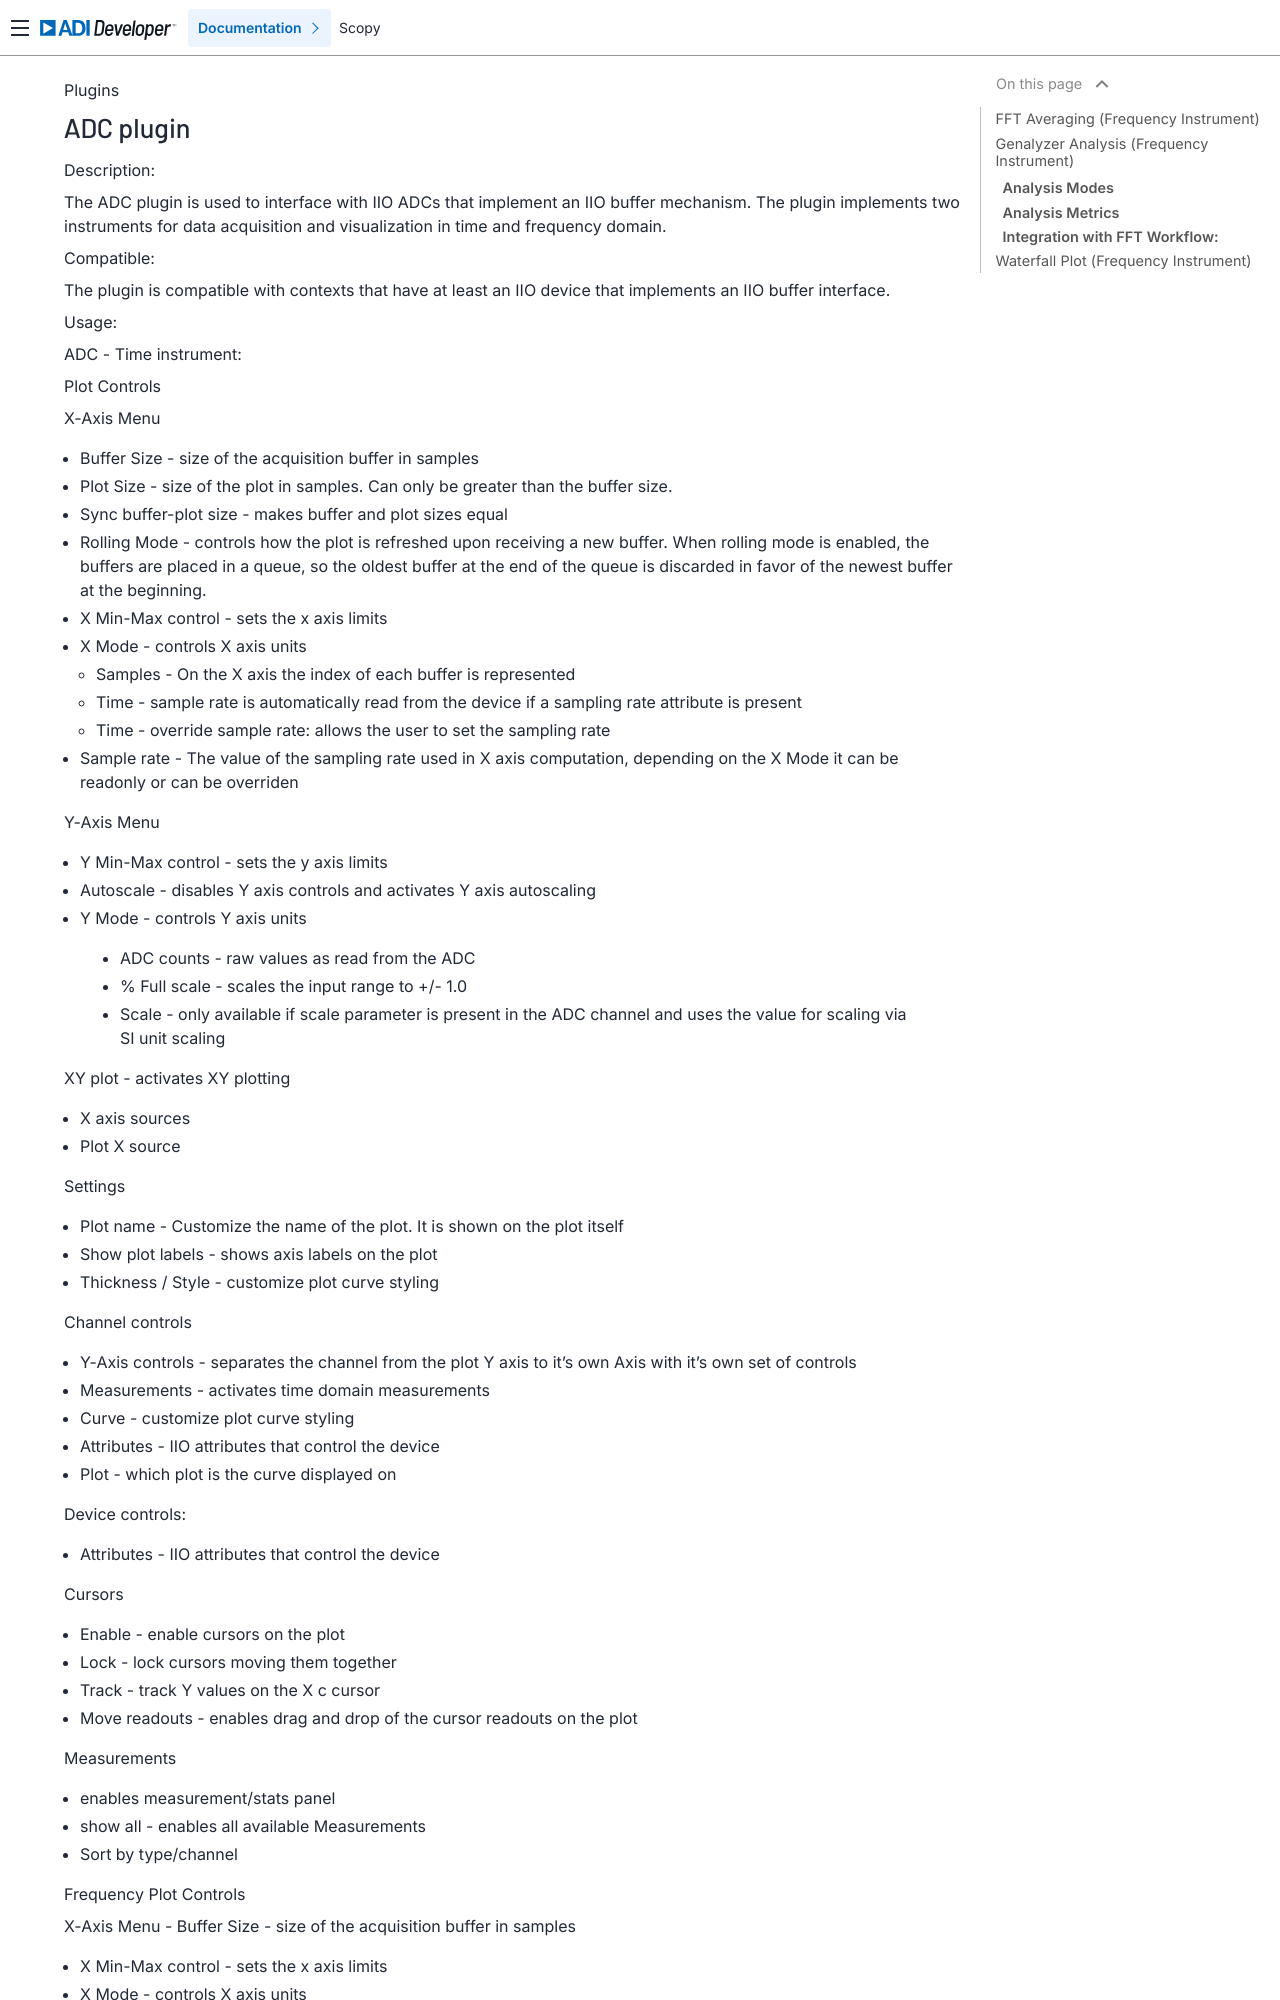

repository: analogdevicesinc/scopy · page: plugins/adc/adc/index.html · generator: sphinx

.. _adc:

ADC plugin
================================================================================

Description:

The ADC plugin is used to interface with IIO ADCs that implement an IIO buffer mechanism. The plugin implements two instruments for data acquisition and visualization in time and frequency domain.

Compatible:

The plugin is compatible with contexts that have at least an IIO device that implements an IIO buffer interface.

Usage:

ADC - Time instrument:

Plot Controls

X-Axis Menu

- Buffer Size - size of the acquisition buffer in samples

- Plot Size - size of the plot in samples. Can only be greater than the buffer size.

- Sync buffer-plot size - makes buffer and plot sizes equal

- Rolling Mode - controls how the plot is refreshed upon receiving a new buffer. When rolling mode is enabled, the buffers are placed in a queue, so the oldest buffer at the end of the queue is discarded in favor of the newest buffer at the beginning.

- X Min-Max control - sets the x axis limits

- X Mode - controls X axis units

  - Samples - On the X axis the index of each buffer is represented
  - Time -  sample rate is automatically read from the device if a sampling rate attribute is present
  - Time - override sample rate: allows the user to set the sampling rate

- Sample rate - The value of the sampling rate used in X axis computation, depending on the X Mode it can be readonly or can be overriden

Y-Axis Menu

- Y Min-Max control - sets the y axis limits

- Autoscale - disables Y axis controls and activates Y axis autoscaling

- Y Mode - controls Y axis units

 - ADC counts - raw values as read from the ADC
 - % Full scale - scales the input range to +/- 1.0
 - Scale - only available if scale parameter is present in the ADC channel and uses the value for scaling via SI unit scaling

XY plot - activates XY plotting

- X axis sources

- Plot X source 

Settings

- Plot name - Customize the name of the plot. It is shown on the plot itself
- Show plot labels - shows axis labels on the plot
- Thickness / Style - customize plot curve styling


Channel controls

- Y-Axis controls - separates the channel from the plot Y axis to it's own Axis with it's own set of controls

- Measurements - activates time domain measurements

- Curve - customize plot curve styling

- Attributes - IIO attributes that control the device

- Plot - which plot is the curve displayed on


Device controls:

- Attributes - IIO attributes that control the device


Cursors

- Enable - enable cursors on the plot

- Lock - lock cursors moving them together

- Track - track Y values on the X c cursor

- Move readouts - enables drag and drop of the cursor readouts on the plot

Measurements

- enables measurement/stats panel

- show all - enables all available Measurements

- Sort by type/channel


Frequency
Plot Controls

X-Axis Menu
- Buffer Size - size of the acquisition buffer in samples

- X Min-Max control - sets the x axis limits

- X Mode - controls X axis units

  - Samples - On the X axis the index of each buffer is represented
  - Time -  sample rate is automatically read from the device if a sampling rate attribute is present
  - Time - override sample rate: allows the user to set the sampling rate

- Sample rate - The value of the sampling rate used in X axis computation, depending on the X Mode it can be readonly or can be overriden

- Frequency offset - offsets X axis by some value

Y-Axis Menu

- Y Min-Max control - sets the y axis limits

- Autoscale - disables Y axis controls and activates Y axis autoscaling

- Power offset - offsets y axis by some amount

- Window - selects window used in the FFT

- Window correction - applies a correction in the FFT chain based on the Window

Settings

- Plot name - Customize the name of the plot. It is shown on the plot itself
- Show plot labels - shows axis labels on the plot
- Thickness / Style - customize plot curve styling
